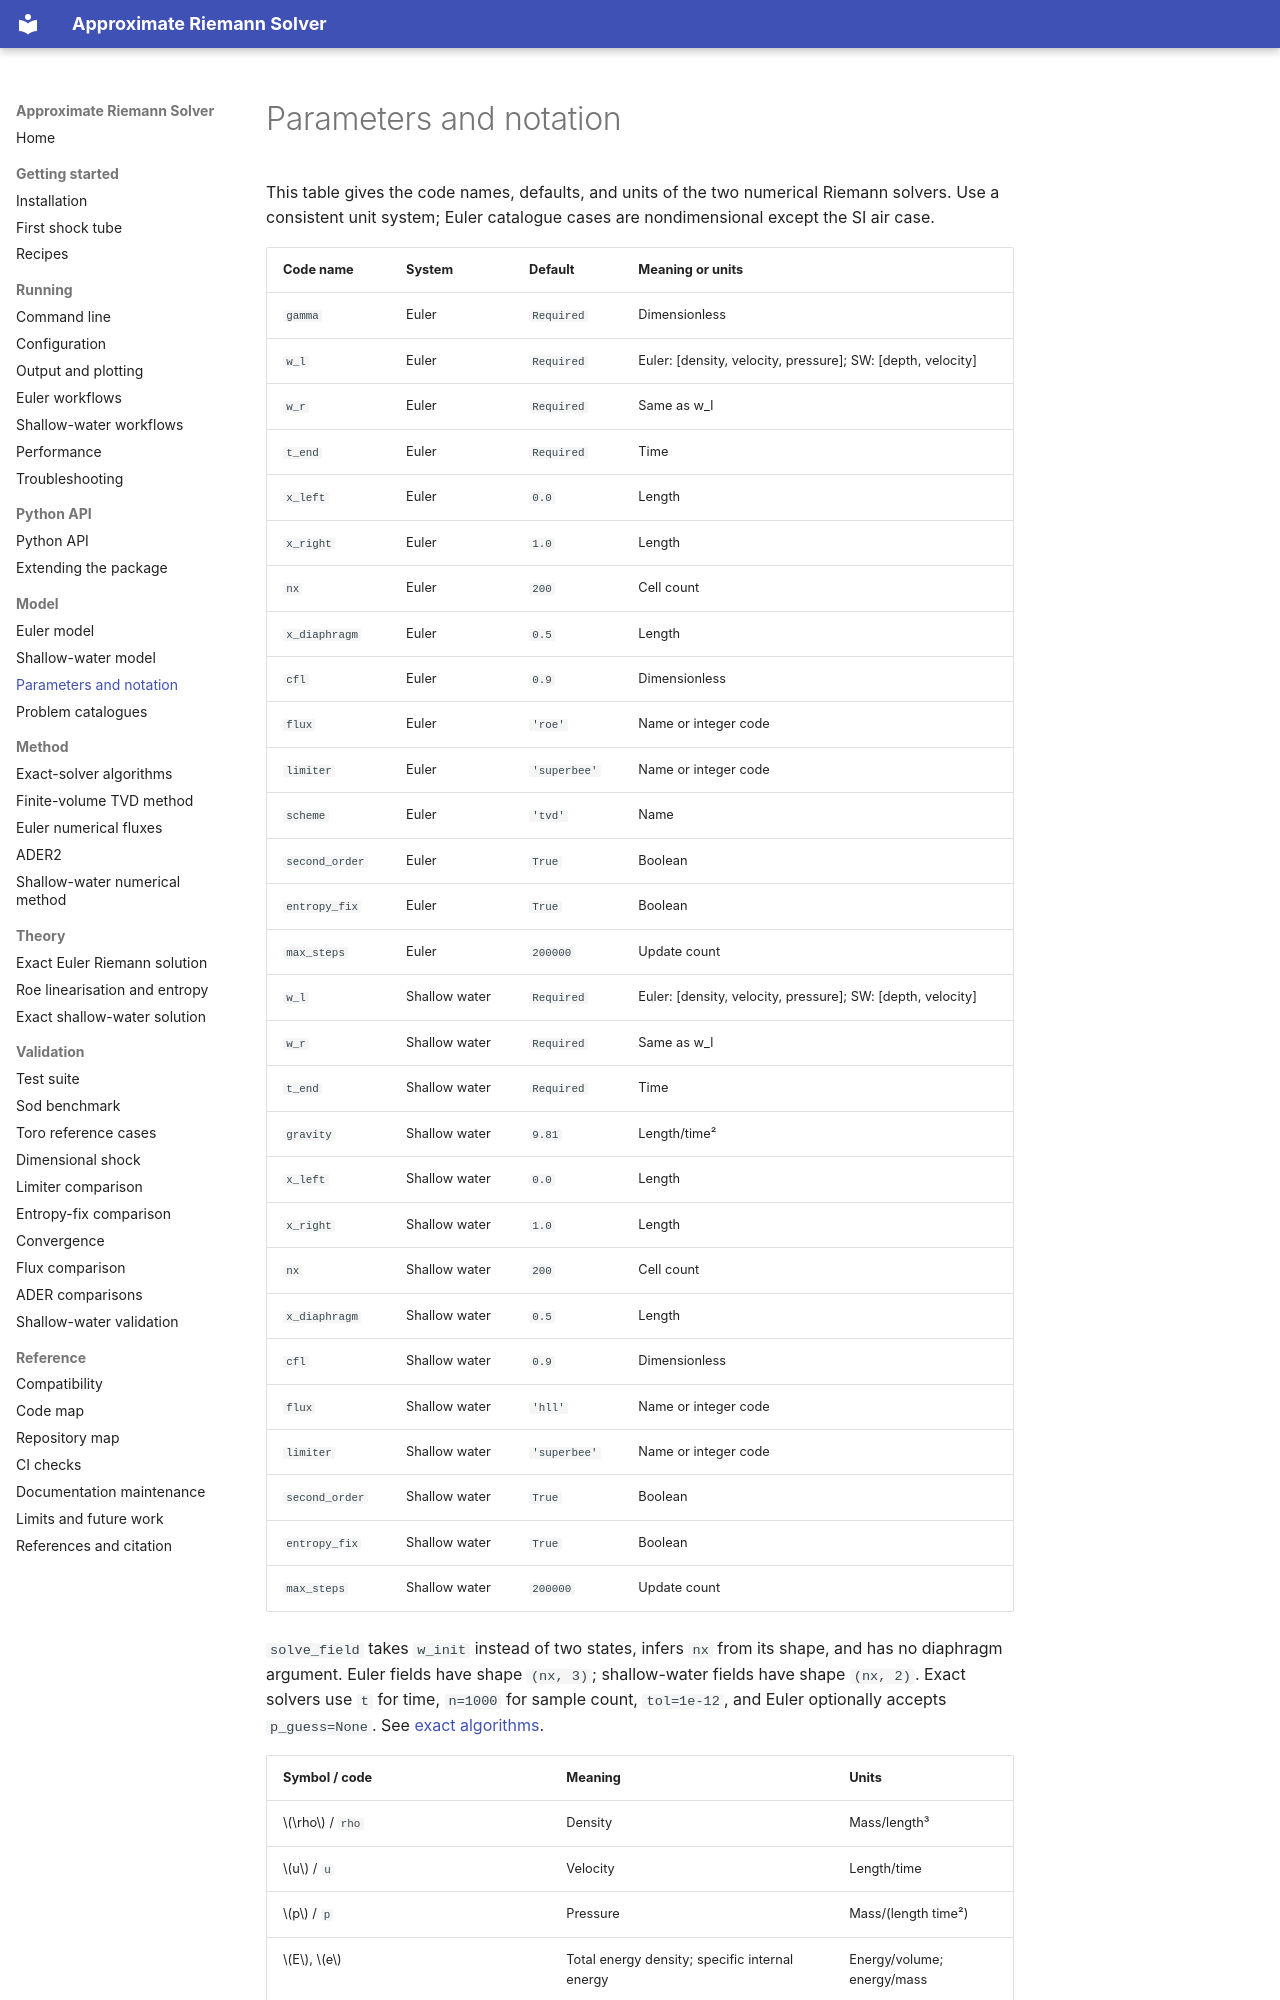

repository: mrodrig6/approximate_riemann_solver · page: model/parameters.html · generator: mkdocs

# Parameters and notation

This table gives the code names, defaults, and units of the two numerical Riemann
solvers. Use a consistent unit system; Euler catalogue cases are nondimensional except
the SI air case.

| Code name      | System        | Default      | Meaning or units                                            |
| -------------- | ------------- | ------------ | ----------------------------------------------------------- |
| `gamma`        | Euler         | `Required`   | Dimensionless                                               |
| `w_l`          | Euler         | `Required`   | Euler: [density, velocity, pressure]; SW: [depth, velocity] |
| `w_r`          | Euler         | `Required`   | Same as w_l                                                 |
| `t_end`        | Euler         | `Required`   | Time                                                        |
| `x_left`       | Euler         | `0.0`        | Length                                                      |
| `x_right`      | Euler         | `1.0`        | Length                                                      |
| `nx`           | Euler         | `200`        | Cell count                                                  |
| `x_diaphragm`  | Euler         | `0.5`        | Length                                                      |
| `cfl`          | Euler         | `0.9`        | Dimensionless                                               |
| `flux`         | Euler         | `'roe'`      | Name or integer code                                        |
| `limiter`      | Euler         | `'superbee'` | Name or integer code                                        |
| `scheme`       | Euler         | `'tvd'`      | Name                                                        |
| `second_order` | Euler         | `True`       | Boolean                                                     |
| `entropy_fix`  | Euler         | `True`       | Boolean                                                     |
| `max_steps`    | Euler         | `200000`     | Update count                                                |
| `w_l`          | Shallow water | `Required`   | Euler: [density, velocity, pressure]; SW: [depth, velocity] |
| `w_r`          | Shallow water | `Required`   | Same as w_l                                                 |
| `t_end`        | Shallow water | `Required`   | Time                                                        |
| `gravity`      | Shallow water | `9.81`       | Length/time²                                                |
| `x_left`       | Shallow water | `0.0`        | Length                                                      |
| `x_right`      | Shallow water | `1.0`        | Length                                                      |
| `nx`           | Shallow water | `200`        | Cell count                                                  |
| `x_diaphragm`  | Shallow water | `0.5`        | Length                                                      |
| `cfl`          | Shallow water | `0.9`        | Dimensionless                                               |
| `flux`         | Shallow water | `'hll'`      | Name or integer code                                        |
| `limiter`      | Shallow water | `'superbee'` | Name or integer code                                        |
| `second_order` | Shallow water | `True`       | Boolean                                                     |
| `entropy_fix`  | Shallow water | `True`       | Boolean                                                     |
| `max_steps`    | Shallow water | `200000`     | Update count                                                |

`solve_field` takes `w_init` instead of two states, infers `nx` from its shape, and has
no diaphragm argument. Euler fields have shape `(nx, 3)`; shallow-water fields have
shape `(nx, 2)`. Exact solvers use `t` for time, `n=1000` for sample count, `tol=1e-12`,
and Euler optionally accepts `p_guess=None`. See
[exact algorithms](../method/exact-solvers.md).
